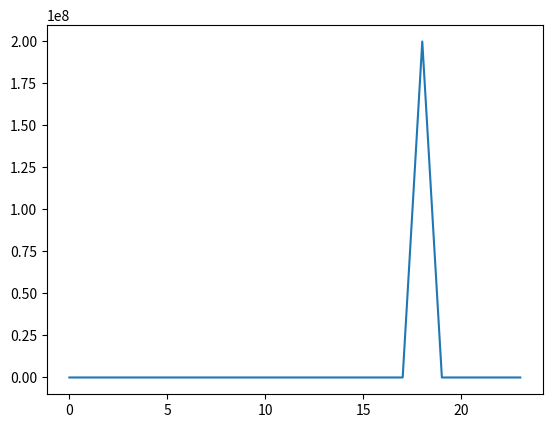
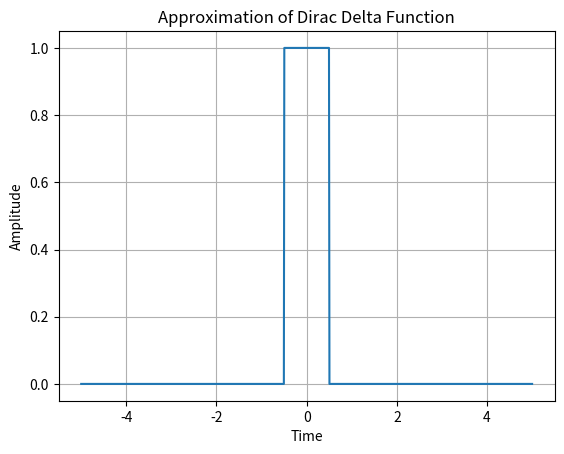
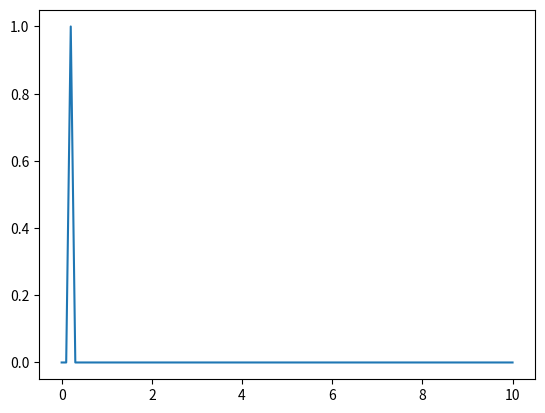

Source code (Python) for these figures, in order: (Note: this script raises an exception after producing the figures.)
# -*- coding: utf-8 -*-
"""
Created on Fri Jan 26 12:40:23 2024

@author: sstowe

Code to generate plot of exogenous melatonin administration
"""

import numpy as np
import matplotlib.pyplot as plt

j = 1 # Number of days to be plotted

n = j*24

ex_melatonin = list()

for t in range(0, n):
    dosage = 0.2
    timing = 18

    mel = np.mod(t, 24) == timing

    ex_melatonin.append(mel*(dosage/1e-9))
        
plt.plot(range(0,n),ex_melatonin)
plt.show()


#------------------------------------------

import numpy as np
import matplotlib.pyplot as plt

def dirac_approximation(x, sig):
    if -(1 / (2 * sig)) <= x <= (1 / (2 * sig)):
        return sig
    else:
        return 0

X = np.linspace(-5, 5, 1000)
dirac_values = [dirac_approximation(x, sig=1) for x in X]

plt.plot(X, dirac_values)
plt.xlabel("Time")
plt.ylabel("Amplitude")
plt.title("Approximation of Dirac Delta Function")
plt.grid(True)
plt.show()

#----------------------------------

from scipy import signal
#impulse = signal.unit_impulse(100)  # Creates an impulse at the 0th element
impulse = signal.unit_impulse(100,2)  # Creates an impulse at the 3rd element
print(impulse)

T = np.linspace(0,10,100)

plt.plot(T, impulse)
plt.show()


#---------------------------

#array1 = [1,2,3,4,5,6]
array1 = [10]
array2 = [2,6,3,4,1,5,10]

Y = np.intersect1d(array1, array2, return_indices=True)[2]

print(Y)

#---------------------

j = 3 # Number of days to be plotted

n = j*24

T = np.linspace(0,n,100)

T_round = np.round(T)

#mel_timing = [8,12,20]
mel_timing = 8.0+24*np.arange(3)

Times = np.intersect1d(mel_timing, T_round, return_indices=True)[2]

ex_melatonin = signal.unit_impulse(100,Times)

plt.plot(T,ex_melatonin)
plt.show()
